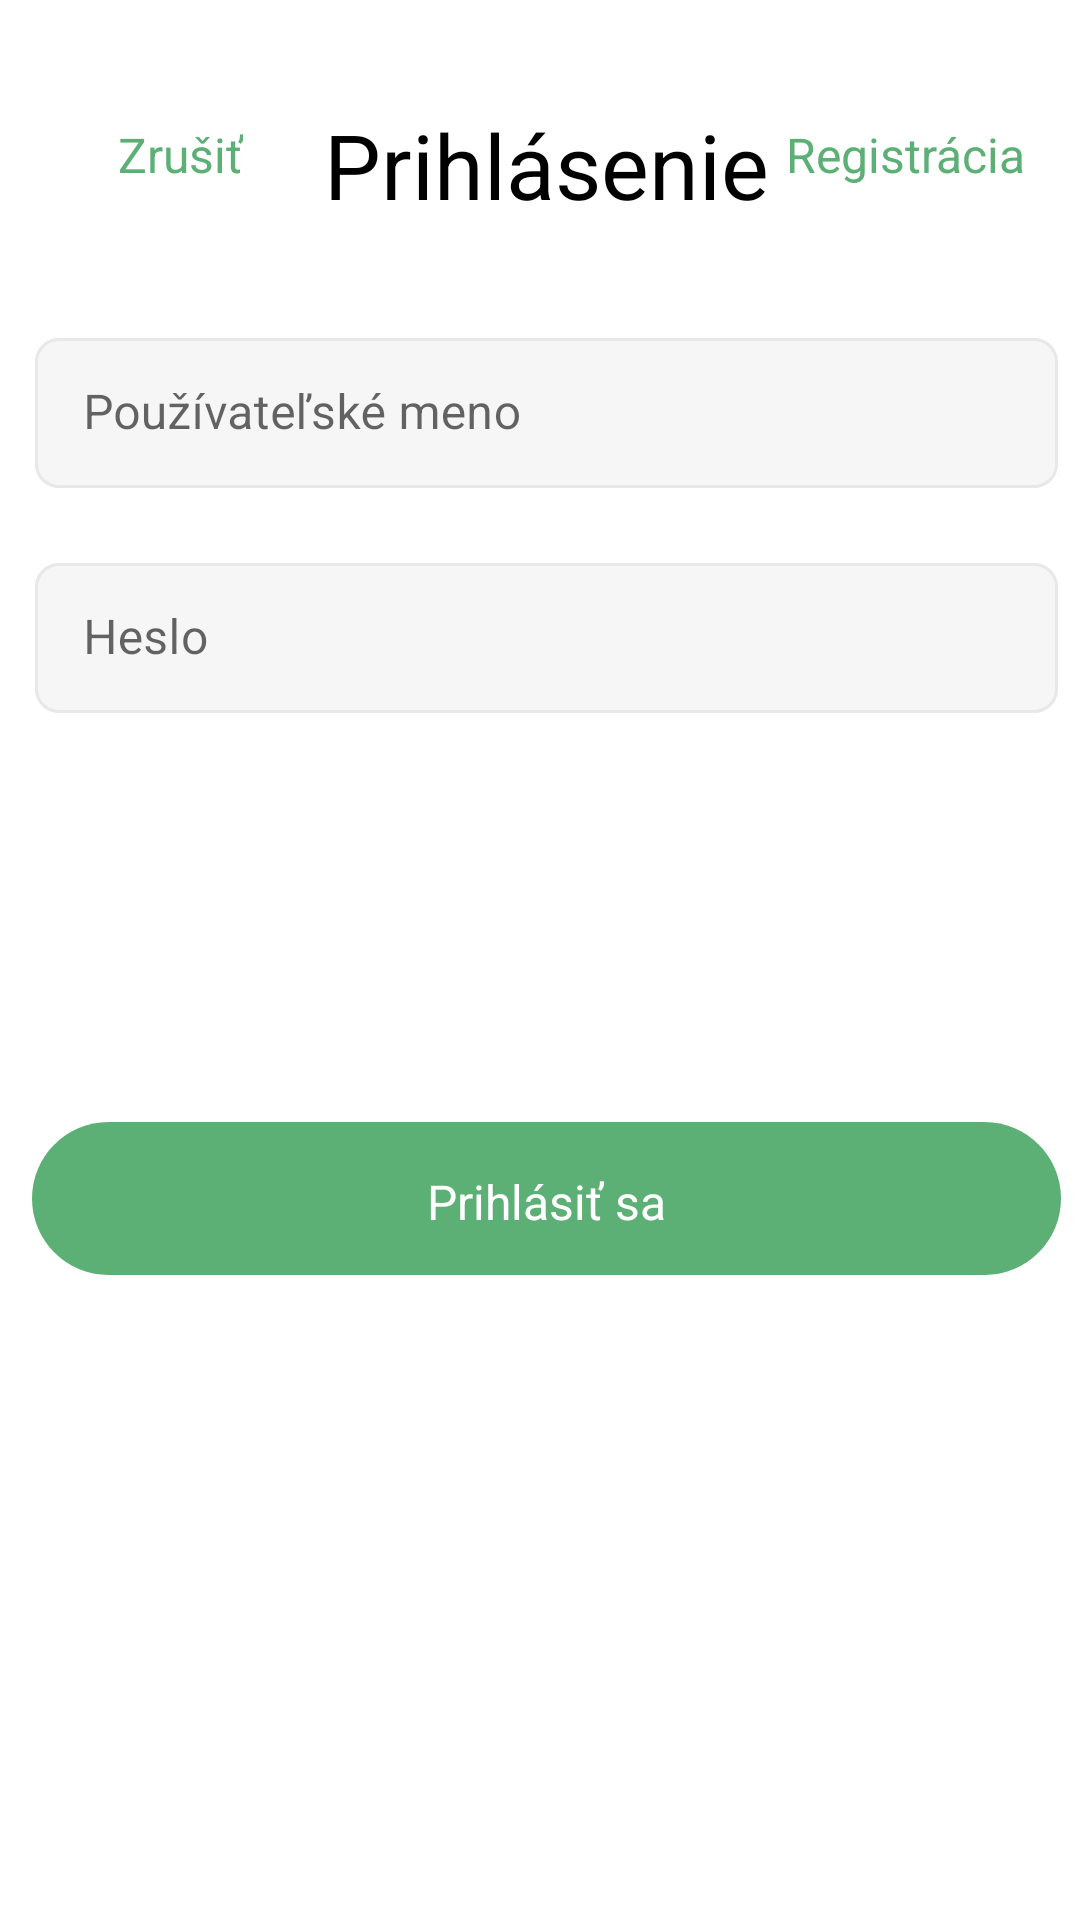

Write the Android layout XML for this screen, with the resource values it uses.
<!-- AndroidManifest.xml: application theme Theme.BP_frontend -->
<!-- res/layout/activity_login.xml -->
<?xml version="1.0" encoding="utf-8"?>
<androidx.constraintlayout.widget.ConstraintLayout xmlns:android="http://schemas.android.com/apk/res/android"
    xmlns:app="http://schemas.android.com/apk/res-auto"
    xmlns:tools="http://schemas.android.com/tools"
    android:id="@+id/coordinatorLayout"
    android:layout_width="match_parent"
    android:layout_height="match_parent"
    tools:context=".LoginActivity">

    <TextView
        android:id="@+id/textView"
        style="@style/black_big_header"
        android:layout_width="wrap_content"
        android:layout_height="wrap_content"
        android:text="Prihlásenie"
        app:layout_constraintBottom_toTopOf="@+id/guideline3"
        app:layout_constraintEnd_toStartOf="@+id/guideline8"
        app:layout_constraintStart_toStartOf="@+id/guideline7"
        app:layout_constraintTop_toTopOf="@+id/guideline5"
        app:layout_constraintVertical_bias="0.613" />

    <androidx.constraintlayout.widget.Guideline
        android:id="@+id/guideline3"
        android:layout_width="wrap_content"
        android:layout_height="wrap_content"
        android:orientation="horizontal"
        app:layout_constraintGuide_percent="0.1367989" />

    <androidx.constraintlayout.widget.Guideline
        android:id="@+id/guideline4"
        android:layout_width="wrap_content"
        android:layout_height="wrap_content"
        android:orientation="horizontal"
        app:layout_constraintGuide_percent="0.98" />

    <androidx.constraintlayout.widget.Guideline
        android:id="@+id/guideline5"
        android:layout_width="wrap_content"
        android:layout_height="wrap_content"
        android:orientation="horizontal"
        app:layout_constraintGuide_percent="0.023255814" />

    <androidx.constraintlayout.widget.Guideline
        android:id="@+id/guideline7"
        android:layout_width="wrap_content"
        android:layout_height="wrap_content"
        android:orientation="vertical"
        app:layout_constraintGuide_begin="20dp" />

    <androidx.constraintlayout.widget.Guideline
        android:id="@+id/guideline8"
        android:layout_width="wrap_content"
        android:layout_height="wrap_content"
        android:orientation="vertical"
        app:layout_constraintGuide_end="16dp" />

    <TextView
        android:id="@+id/left_top_text"
        style="@style/top_text"
        android:layout_width="wrap_content"
        android:layout_height="wrap_content"
        android:padding="10dp"
        android:text="Zrušiť"
        app:layout_constraintBottom_toTopOf="@+id/guideline3"
        app:layout_constraintEnd_toStartOf="@+id/guideline9"
        app:layout_constraintStart_toStartOf="@+id/guideline7"
        app:layout_constraintTop_toTopOf="@+id/guideline5" />

    <androidx.constraintlayout.widget.Guideline
        android:id="@+id/guideline9"
        android:layout_width="wrap_content"
        android:layout_height="wrap_content"
        android:orientation="vertical"
        app:layout_constraintGuide_begin="100dp" />

    <androidx.constraintlayout.widget.Guideline
        android:id="@+id/guideline10"
        android:layout_width="wrap_content"
        android:layout_height="wrap_content"
        android:orientation="vertical"
        app:layout_constraintGuide_end="100dp" />

    <TextView
        android:id="@+id/right_top_text"
        style="@style/top_text"
        android:layout_width="wrap_content"
        android:layout_height="wrap_content"
        android:layout_marginTop="0dp"
        android:padding="10dp"
        android:text="Registrácia"
        app:layout_constraintBottom_toTopOf="@+id/guideline3"
        app:layout_constraintEnd_toStartOf="@+id/guideline8"
        app:layout_constraintStart_toStartOf="@+id/guideline10"
        app:layout_constraintTop_toTopOf="@+id/guideline5" />


    <com.google.android.material.textfield.TextInputLayout
        android:id="@+id/email_bar"
        android:layout_width="341dp"
        android:layout_height="50dp"
        android:layout_marginTop="25dp"
        android:hint="Používateľské meno"
        android:outlineAmbientShadowColor="@color/black"
        android:scrollbarSize="40dp"
        app:boxBackgroundColor="#FFF"
        app:boxStrokeColor="#FFF"
        app:boxStrokeWidth="0dp"
        app:boxStrokeWidthFocused="0dp"
        app:counterEnabled="false"
        app:counterMaxLength="32"
        app:counterOverflowTextColor="@color/teal_200"
        app:layout_constraintEnd_toStartOf="@+id/guideline8"
        app:layout_constraintStart_toStartOf="@+id/guideline7"
        app:layout_constraintTop_toBottomOf="@+id/guideline3">


        <com.google.android.material.textfield.TextInputEditText
            android:id="@+id/name_bar"
            android:layout_width="match_parent"
            android:layout_height="match_parent"
            android:background="@drawable/bg"
            android:outlineProvider="none"
            >

        </com.google.android.material.textfield.TextInputEditText>


    </com.google.android.material.textfield.TextInputLayout>

    <com.google.android.material.textfield.TextInputLayout
        android:id="@+id/password_bar1"
        android:layout_width="341dp"
        android:layout_height="50dp"
        android:layout_marginTop="25dp"
        android:hint="Heslo"
        android:outlineAmbientShadowColor="@color/black"
        android:scrollbarSize="40dp"
        app:boxBackgroundColor="#FFF"
        app:boxStrokeColor="#FFF"
        app:boxStrokeWidth="0dp"
        app:boxStrokeWidthFocused="0dp"
        app:counterEnabled="false"
        app:counterMaxLength="32"
        app:counterOverflowTextColor="@color/teal_200"
        app:layout_constraintEnd_toStartOf="@+id/guideline8"
        app:layout_constraintStart_toStartOf="@+id/guideline7"
        app:layout_constraintTop_toBottomOf="@+id/email_bar">


        <com.google.android.material.textfield.TextInputEditText
            android:id="@+id/password_bar"
            android:layout_width="match_parent"
            android:layout_height="match_parent"
            android:background="@drawable/bg"
            android:inputType="textPassword"
            android:outlineProvider="none"
            >

        </com.google.android.material.textfield.TextInputEditText>

    </com.google.android.material.textfield.TextInputLayout>

    <RelativeLayout
        android:id="@+id/button_login"
        android:layout_width="343dp"
        android:layout_height="51dp"
        android:layout_alignParentLeft="true"
        android:layout_alignParentRight="true"
        android:layout_alignParentBottom="true"
        android:background="@drawable/button_prim"
        app:layout_constraintEnd_toStartOf="@+id/guideline8"
        app:layout_constraintStart_toStartOf="@+id/guideline7"
        app:layout_constraintTop_toTopOf="@+id/guideline2"

        />

    <TextView
        android:id="@+id/login_text"
        android:layout_width="wrap_content"
        android:layout_height="20dp"
        android:layout_alignParentLeft="true"
        android:layout_alignParentTop="true"
        android:layout_alignParentRight="true"
        android:layout_alignParentBottom="true"
        android:gravity="center_horizontal|top"
        android:text="Prihlásiť sa"
        android:textAppearance="@style/sign_up"
        app:layout_constraintBottom_toBottomOf="@+id/button_login"
        app:layout_constraintEnd_toEndOf="@+id/button_login"
        app:layout_constraintStart_toStartOf="@+id/button_login"
        app:layout_constraintTop_toTopOf="@+id/button_login" />


    <androidx.constraintlayout.widget.Guideline
        android:id="@+id/guideline2"
        android:layout_width="wrap_content"
        android:layout_height="wrap_content"
        android:orientation="horizontal"
        app:layout_constraintGuide_begin="374dp" />


</androidx.constraintlayout.widget.ConstraintLayout>
<!-- resources referenced by this layout -->
<resources>
  <color name="black">#FF000000</color>
  <color name="teal_200">#FF03DAC5</color>
  <!-- drawable bg (drawable) -->
  <vector
      xmlns:android="http://schemas.android.com/apk/res/android"
      xmlns:aapt="http://schemas.android.com/aapt"
      android:width="343dp"
      android:height="50dp"
      android:viewportWidth="343"
      android:viewportHeight="50"
      >
  
      <group>
  
          <clip-path
              android:pathData="M8 0H335C339.418 0 343 3.58172 343 8V42C343 46.4183 339.418 50 335 50H8C3.58172 50 0 46.4183 0 42V8C0 3.58172 3.58172 0 8 0Z"
              />
  
          <path
              android:pathData="M0 0V50H343V0"
              android:fillColor="#F6F6F6"
              />
  
          <path
              android:pathData="M8 0H335C339.418 0 343 3.58172 343 8V42C343 46.4183 339.418 50 335 50H8C3.58172 50 0 46.4183 0 42V8C0 3.58172 3.58172 0 8 0Z"
              android:strokeWidth="2"
              android:strokeColor="#E8E8E8"
              />
  
      </group>
  
  </vector>
  <!-- drawable button_prim (drawable) -->
  <vector
      xmlns:android="http://schemas.android.com/apk/res/android"
      xmlns:aapt="http://schemas.android.com/aapt"
      android:width="343dp"
      android:height="51dp"
      android:viewportWidth="343"
      android:viewportHeight="51"
      >
      <group>
          <clip-path
              android:pathData="M25.5 0H317.5C331.583 0 343 11.4167 343 25.5C343 39.5833 331.583 51 317.5 51H25.5C11.4167 51 0 39.5833 0 25.5C0 11.4167 11.4167 0 25.5 0Z" />
          <path
              android:pathData="M0 0V51H343V0"
              android:fillColor="#5DB075"/>
      </group>
  </vector>
  <style name="black_big_header">
          <item name="android:textSize">
              30sp
          </item>
          <item name="android:textColor">
              #000000
          </item>
      </style>
  <style name="sign_up">
  
          <item name="android:textSize">
              16sp
          </item>
  
          <item name="android:textColor">
              #FFFFFF
          </item>
  
      </style>
  <style name="top_text">
  
          <item name="android:textSize">
              16sp
          </item>
  
          <item name="android:textColor">
              #5DB075
          </item>
  
      </style>
  <style name="Theme.BP_frontend" parent="Theme.MaterialComponents.DayNight.NoActionBar">
          
          <item name="colorPrimary">@color/material_on_background_disabled</item>
          <item name="colorPrimaryVariant">@color/nature_green</item>
          <item name="colorOnPrimary">@color/white</item>
          
          <item name="colorSecondary">@color/teal_200</item>
          <item name="colorSecondaryVariant">@color/teal_700</item>
          <item name="colorOnSecondary">@color/black</item>
          
          <item name="android:statusBarColor" tools:targetApi="l">?attr/colorPrimaryVariant</item>
          
          <item name="android:windowAnimationStyle">@style/CustomActivityAnimation</item>
  
      </style>
  <color name="nature_green">#5DB075</color>
  <color name="white">#FFFFFFFF</color>
  <color name="teal_700">#FF018786</color>
  <style name="CustomActivityAnimation" parent="@android:style/Animation.Activity">
          <item name="android:activityOpenEnterAnimation">@anim/slide_in_right</item>
          <item name="android:activityOpenExitAnimation">@anim/slide_out_left</item>
          <item name="android:activityCloseEnterAnimation">@anim/slide_in_left</item>
          <item name="android:activityCloseExitAnimation">@anim/slide_out_right</item>
      </style>
  
      overridePendingTransition(R.anim.slide_in_right, R.anim.slide_out_left) //forward
      overridePendingTransition(R.anim.slide_in_left, R.anim.slide_out_right) // back
</resources>
